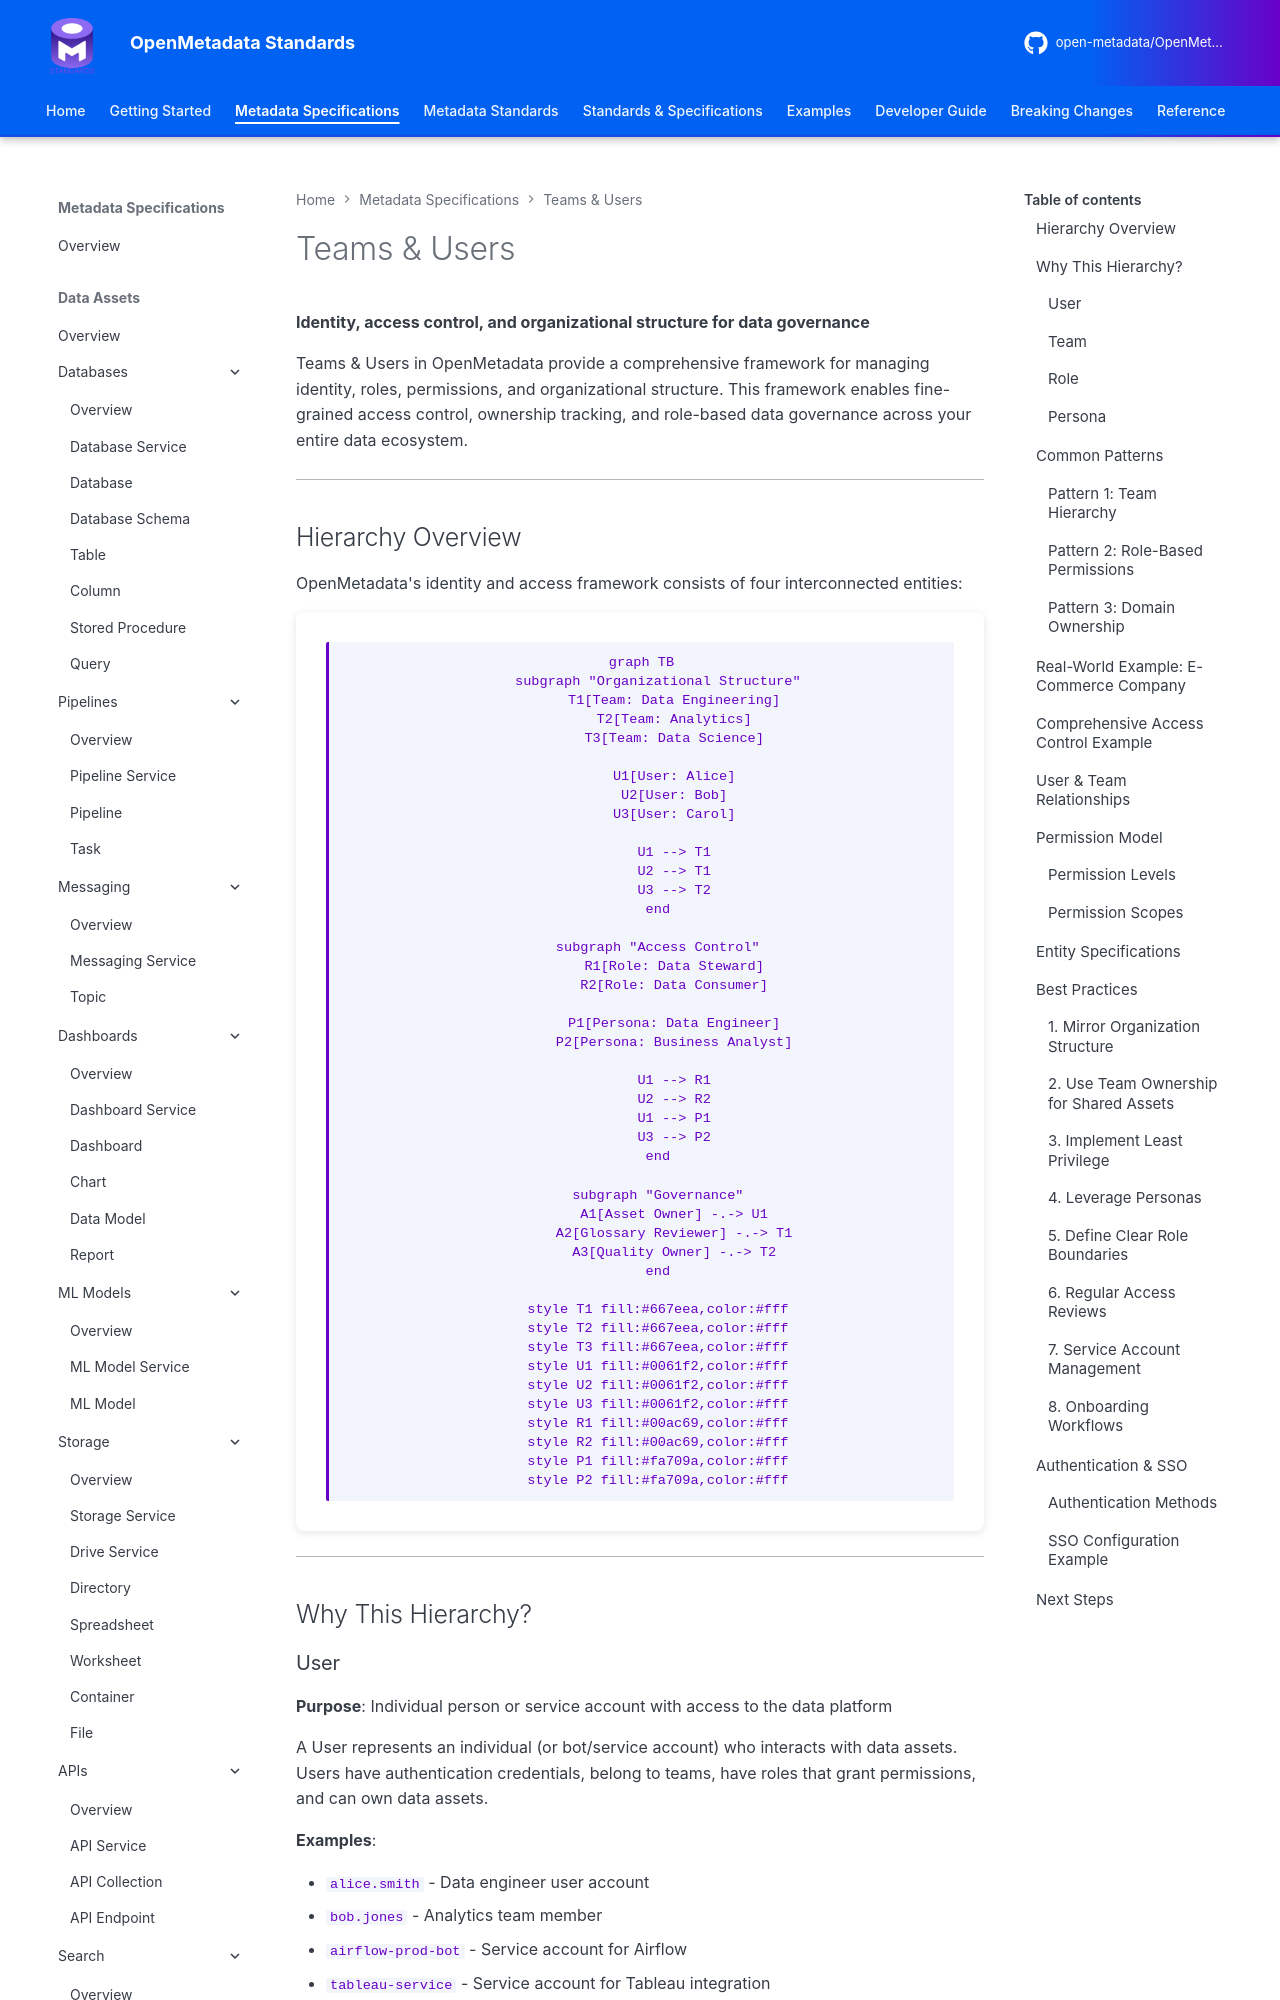

repository: open-metadata/OpenMetadataStandards · page: teams-users/overview/index.html · generator: mkdocs


# Teams & Users

**Identity, access control, and organizational structure for data governance**

Teams & Users in OpenMetadata provide a comprehensive framework for managing identity, roles, permissions, and organizational structure. This framework enables fine-grained access control, ownership tracking, and role-based data governance across your entire data ecosystem.

---

## Hierarchy Overview

OpenMetadata's identity and access framework consists of four interconnected entities:

```mermaid
graph TB
    subgraph "Organizational Structure"
        T1[Team: Data Engineering]
        T2[Team: Analytics]
        T3[Team: Data Science]

        U1[User: Alice]
        U2[User: Bob]
        U3[User: Carol]

        U1 --> T1
        U2 --> T1
        U3 --> T2
    end

    subgraph "Access Control"
        R1[Role: Data Steward]
        R2[Role: Data Consumer]

        P1[Persona: Data Engineer]
        P2[Persona: Business Analyst]

        U1 --> R1
        U2 --> R2
        U1 --> P1
        U3 --> P2
    end

    subgraph "Governance"
        A1[Asset Owner] -.-> U1
        A2[Glossary Reviewer] -.-> T1
        A3[Quality Owner] -.-> T2
    end

    style T1 fill:#667eea,color:#fff
    style T2 fill:#667eea,color:#fff
    style T3 fill:#667eea,color:#fff
    style U1 fill:#0061f2,color:#fff
    style U2 fill:#0061f2,color:#fff
    style U3 fill:#0061f2,color:#fff
    style R1 fill:#00ac69,color:#fff
    style R2 fill:#00ac69,color:#fff
    style P1 fill:#fa709a,color:#fff
    style P2 fill:#fa709a,color:#fff
```

---

## Why This Hierarchy?
